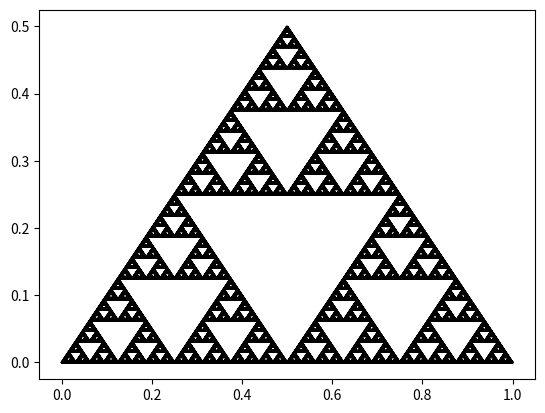

Write Python code to recreate this figure.
import matplotlib.pyplot as plt


def faztriangulo(xrecebido, yrecebido):
    xdevolver, ydevolver = [], []
    for item in range(len(xrecebido)):
        x = xrecebido[item]
        y = yrecebido[item]
        if y[1] - y[0] == 0:
            x1 = x[0]
            x2 = x[0]+(x[1] - x[0]) / 4
            x3 = x[0]+(x[1] - x[0]) * 3 / 4
            x4 = x[1]
            y1 = y[0]
            y2 = y[0] + abs(x[1] - x[0]) / 4
            y3 = y2
            y4 = y[1]
        elif x[1] - x[0] == 0:
            y1 = y[0]
            y2 = y[0] + (y[1] - y[0]) / 3
            y3 = y[0] + (y[1] - y[0]) * 2 / 3
            y4 = y[1]
            x1 = x[0]
            x2 = x[0] + (y[1] - y[0]) / 3
            x3 = x2
            x4 = x[1]
        elif x[1] > x[0] and y[1] > y[0]:  # /^
            y1 = y[0]
            y2 = y1
            y3 = y[0] + (y[1] - y[0]) / 2
            y4 = y[1]
            x1 = x[0]
            x2 = x[1]
            x3 = x2 + (y[1] - y[0]) / 2
            x4 = x2
        elif x[1] < x[0] and y[1] > y[0]:  # ^\
            y1 = y[0]
            y2 = y1
            y3 = y[0] + (y[1] - y[0]) / 2
            y4 = y[1]
            x1 = x[0]
            x2 = x[1]
            x3 = x2 - (y[1] - y[0]) / 2
            x4 = x2
        elif x[1] < x[0] and y[1] < y[0]:  # _/
            y1 = y[0]
            y2 = y[0] + (y[1] - y[0]) / 2
            y3 = y[1]
            y4 = y[1]
            x1 = x[0]
            x2 = x[0] - (y[1] - y[0]) / 2
            x3 = x1
            x4 = x[1]
        elif x[1] > x[0] and y[1] < y[0]:  # \_
            y1 = y[0]
            y2 = y[0] + (y[1] - y[0]) / 2
            y3 = y[1]
            y4 = y[1]
            x1 = x[0]
            x2 = x[0] + (y[1] - y[0]) / 2
            x3 = x1
            x4 = x[1]
        xdevolver += [[x1, x2], [x2, x3], [x3, x4]]
        ydevolver += [[y1, y2], [y2, y3], [y3, y4]]
    return xdevolver, ydevolver


def FazFractal(vezes, x, y):
    for vez in range(vezes):
        x, y = faztriangulo(x, y)
        print("%d de %d" % (vez, vezes))
    listax, listay = [], []
    indice = 0
    limite = len(x)
    while indice < limite:
        listax.extend(x[indice])
        listay.extend(y[indice])
        indice += 1       
    return listax, listay   


if __name__ == "__main__":
    x = [[0, 1]]
    y = [[0, 0]]
    listax, listay = FazFractal(12, x, y)
    print("Montando o Gráfico")
    plt.plot(listax, listay, color="black")
    plt.show()